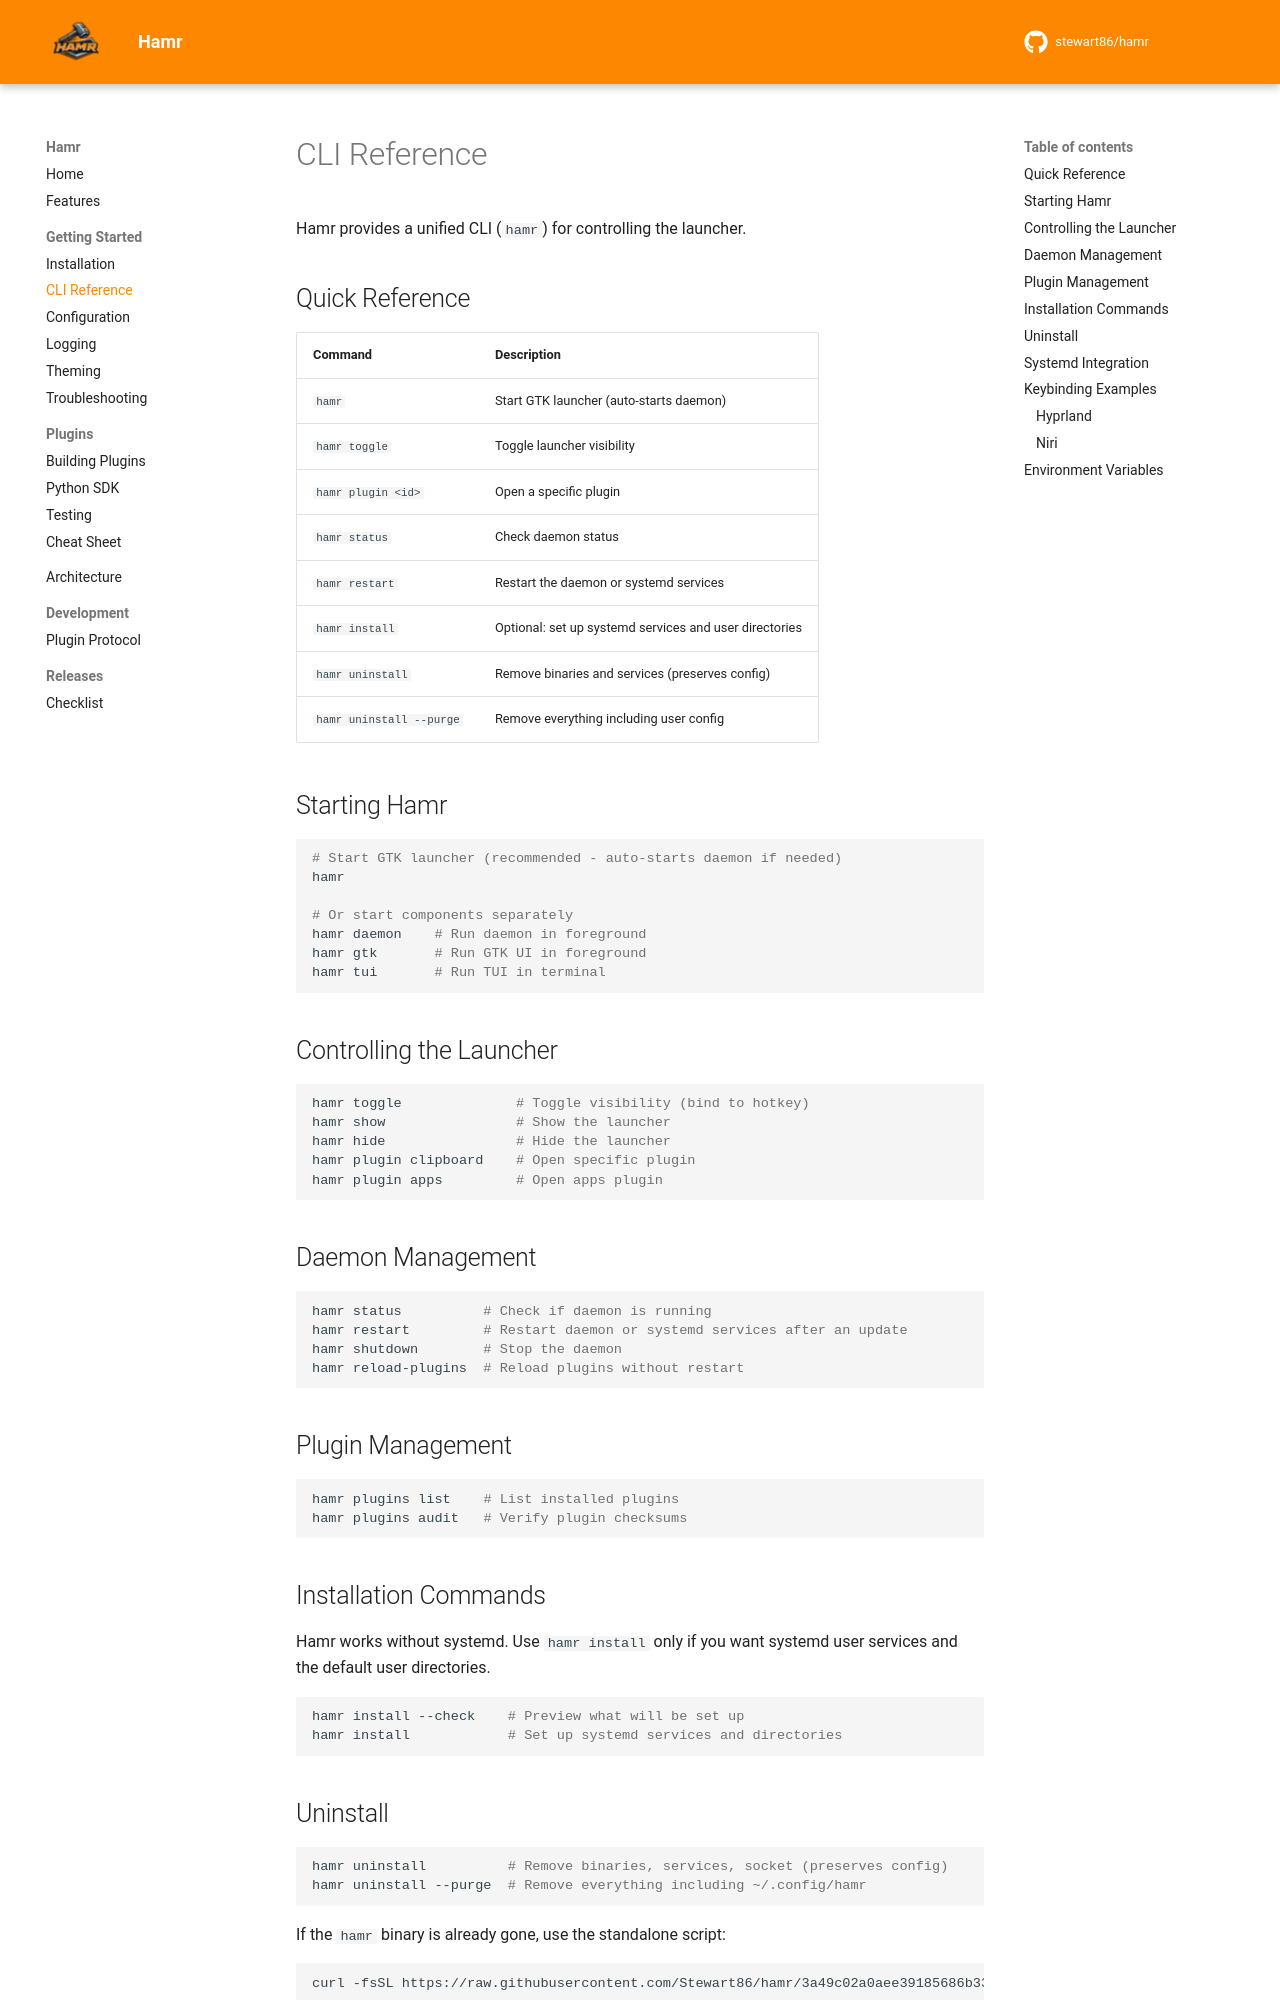

repository: Stewart86/hamr · page: rust/v1.0.0/getting-started/cli/index.html · generator: mkdocs

# CLI Reference

Hamr provides a unified CLI (`hamr`) for controlling the launcher.

## Quick Reference

| Command | Description |
|---------|-------------|
| `hamr` | Start GTK launcher (auto-starts daemon) |
| `hamr toggle` | Toggle launcher visibility |
| `hamr plugin <id>` | Open a specific plugin |
| `hamr status` | Check daemon status |
| `hamr restart` | Restart the daemon or systemd services |
| `hamr install` | Optional: set up systemd services and user directories |
| `hamr uninstall` | Remove binaries and services (preserves config) |
| `hamr uninstall --purge` | Remove everything including user config |

## Starting Hamr

```bash
# Start GTK launcher (recommended - auto-starts daemon if needed)
hamr

# Or start components separately
hamr daemon    # Run daemon in foreground
hamr gtk       # Run GTK UI in foreground
hamr tui       # Run TUI in terminal
```

## Controlling the Launcher

```bash
hamr toggle              # Toggle visibility (bind to hotkey)
hamr show                # Show the launcher
hamr hide                # Hide the launcher
hamr plugin clipboard    # Open specific plugin
hamr plugin apps         # Open apps plugin
```

## Daemon Management

```bash
hamr status          # Check if daemon is running
hamr restart         # Restart daemon or systemd services after an update
hamr shutdown        # Stop the daemon
hamr reload-plugins  # Reload plugins without restart
```

## Plugin Management

```bash
hamr plugins list    # List installed plugins
hamr plugins audit   # Verify plugin checksums
```

## Installation Commands

Hamr works without systemd. Use `hamr install` only if you want systemd user services and the default user directories.

```bash
hamr install --check    # Preview what will be set up
hamr install            # Set up systemd services and directories
```
